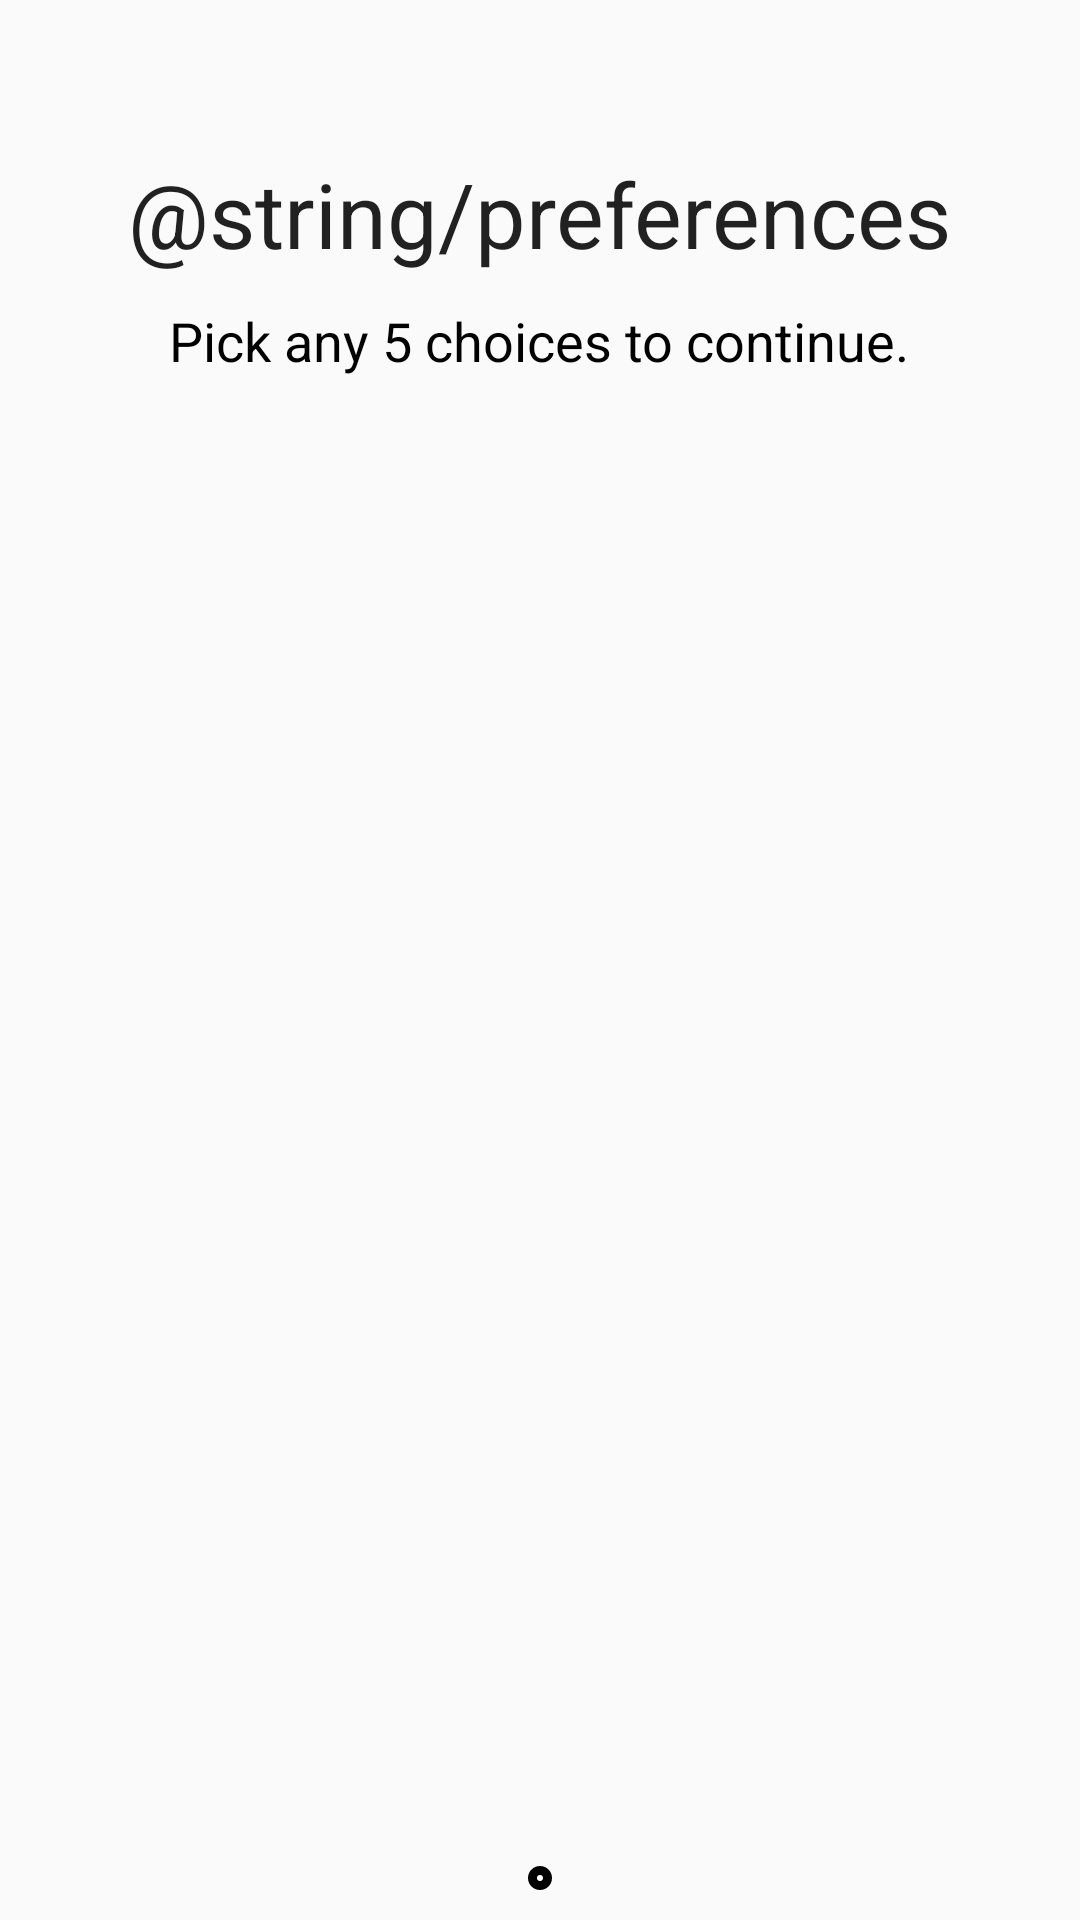

Write the Android layout XML for this screen, with the resource values it uses.
<!-- AndroidManifest.xml: application theme NoActionBar -->
<!-- res/layout/preferences_screen.xml -->
<?xml version="1.0" encoding="utf-8"?>
<RelativeLayout xmlns:android="http://schemas.android.com/apk/res/android"
    xmlns:app="http://schemas.android.com/apk/res-auto"
    xmlns:tools="http://schemas.android.com/tools"
    android:id="@+id/prefrence_screen"
    android:layout_width="match_parent"
    android:layout_height="match_parent"
    tools:context="com.ankitha.gullyfood.gullyfoodlayouts.PreferencesScreen">

    <TextView
        android:text="@string/preferences"
        android:layout_width="wrap_content"
        android:layout_height="wrap_content"
        android:layout_alignParentTop="true"
        android:layout_centerHorizontal="true"
        android:textSize="30dp"
        android:layout_marginTop="51dp"
        android:id="@+id/textView9"
        android:textAppearance="@style/TextAppearance.AppCompat.Large" />

    <TextView
        android:text="Pick any 5 choices to continue."
        android:layout_width="wrap_content"
        android:layout_height="wrap_content"
        android:layout_below="@+id/textView9"
        android:textColor="@android:color/black"
        android:layout_centerHorizontal="true"
        android:layout_marginTop="@dimen/activity_layout_margin_top"
        android:id="@+id/textView10"
        android:textAppearance="@style/TextAppearance.AppCompat.Medium" />

    <ImageButton
        android:layout_width="wrap_content"
        android:layout_height="wrap_content"
        app:srcCompat="@drawable/navigate_next"
        android:layout_alignParentBottom="true"
        android:layout_centerHorizontal="true"
        android:layout_marginBottom="@dimen/activity_layout_margin_top"
        android:background="@drawable/my_rounded_button"
        android:id="@+id/imageButton2" />
</RelativeLayout>
<!-- resources referenced by this layout -->
<resources>
  <dimen name="activity_layout_margin_top">10dp</dimen>
  <!-- drawable my_rounded_button (drawable) -->
  <?xml version="1.0" encoding="utf-8"?>
  <shape xmlns:android="http://schemas.android.com/apk/res/android">
  
      <solid android:color="@android:color/white"/>
  
      <stroke android:width="3dp"
          android:color="@android:color/black"/>
  
      <padding android:bottom="4dp"
          android:top="4dp"
          android:left="4dp"
          android:right="4dp"/>
  
      <corners android:radius="30dp"/>
  
  
  </shape>
  <style name="NoActionBar" parent="Theme.AppCompat.Light.NoActionBar">
          <item name="android:windowActionBar">false</item>
          <item name="android:windowNoTitle">true</item>
          <item name="colorPrimary">@color/colorPrimary</item>
      </style>
  <color name="colorPrimary">#ffffff</color>
</resources>
